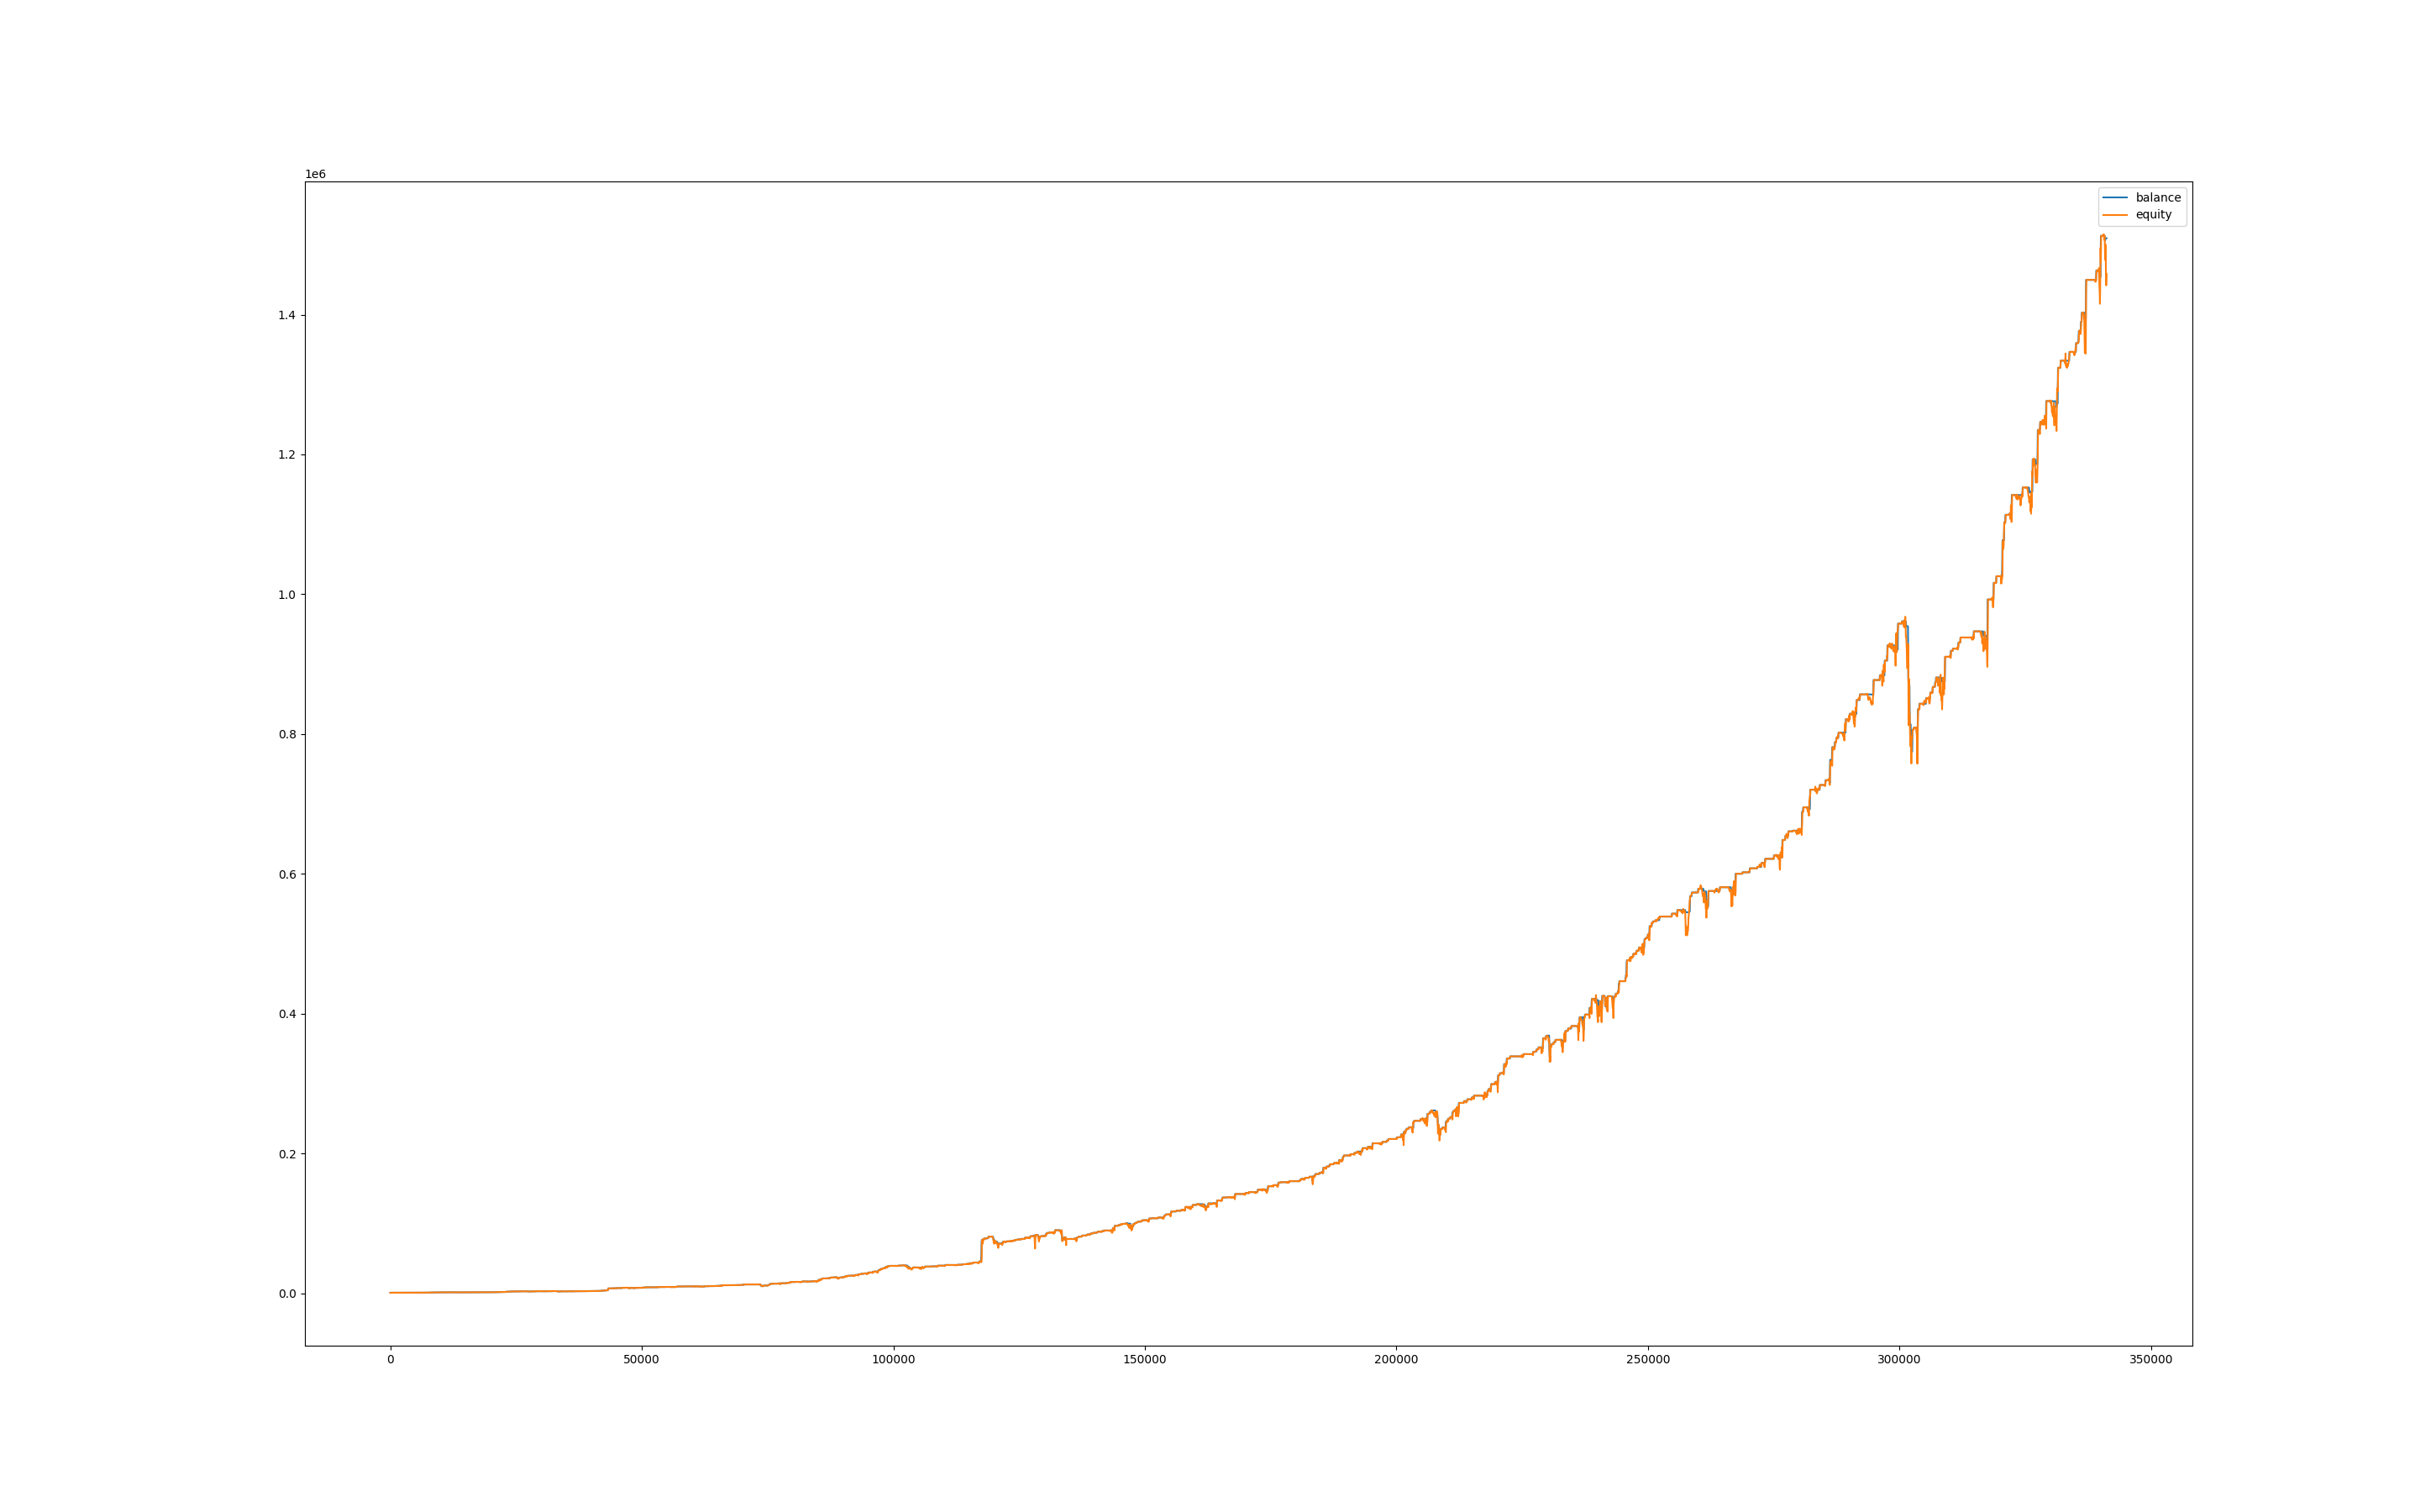

The file beside this chart, header and first rows:
, balance, equity, balance_btc, equity_btc
0, 1000, 1000, 0.0, 0.0
60, 999.9, 998.3, 0.0, -1.642
120, 999.9, 997.3, 0.0, -2.611
180, 999.9, 1005, 0.0, 4.744
240, 999.9, 997.7, 0.0, -2.201
300, 999.9, 992.5, 0.0, -7.356
360, 999.7, 984.8, 0.0, -15.1
420, 999.7, 983.1, 0.0, -16.59
480, 999.7, 985.4, 0.0, -14.29
540, 999.7, 976.9, 0.0, -22.89
600, 999.7, 987.5, 0.0, -12.21
660, 999.7, 1006, 0.0, 5.804
720, 1024, 1017, 0.0, 17.58
780, 1024, 1024, 0.0, 0.0
840, 1024, 1024, 0.0, 0.0
900, 1024, 1024, 0.0, 0.0
960, 1024, 1021, 0.0, -2.46
1020, 1024, 1016, 0.0, -7.611
1080, 1024, 1019, 0.0, -5.104
1140, 1034, 1030, 0.0, 6.314
1200, 1034, 1034, 0.0, 0.0
1260, 1034, 1034, 0.0, 0.0
1320, 1034, 1034, 0.0, 0.0
1380, 1034, 1034, 0.0, 0.0
1440, 1034, 1034, 0.0, 0.0
1500, 1034, 1034, 0.0, 0.0
1560, 1034, 1034, 0.0, 0.0
1620, 1034, 1034, 0.0, 0.0
1680, 1034, 1034, 0.0, 0.0
1740, 1034, 1034, 0.0, 0.0
1800, 1034, 1034, 0.0, 0.0
1860, 1033, 1034, 0.0, 0.0
1920, 1033, 1035, 0.0, 1.844
1980, 1033, 1025, 0.0, -8.096
2040, 1033, 1025, 0.0, -8.669
2100, 1058, 1030, 0.0, -3.283
2160, 1058, 1058, 0.0, 0.0
2220, 1058, 1058, 0.0, 0.0
2280, 1058, 1058, 0.0, 0.0
2340, 1058, 1058, 0.0, -0.4861
2400, 1058, 1060, 0.0, 1.706
2460, 1058, 1053, 0.0, -4.926
2520, 1058, 1057, 0.0, -0.997
2580, 1058, 1051, 0.0, -6.853
2640, 1058, 1047, 0.0, -11.38
2700, 1058, 1048, 0.0, -9.794
2760, 1058, 1055, 0.0, -3.319
2820, 1058, 1054, 0.0, -3.543
2880, 1058, 1055, 0.0, -3.039
2940, 1058, 1033, 0.0, -24.84
3000, 1058, 1036, 0.0, -21.77
3060, 1058, 1045, 0.0, -12.88
3120, 1058, 1078, 0.0, 20
3180, 1084, 1073, 0.0, 14.68
3240, 1084, 1084, 0.0, 0.0
3300, 1084, 1084, 0.0, 0.0
3360, 1084, 1084, 0.0, 0.0
3420, 1084, 1083, 0.0, -0.6669
3480, 1084, 1085, 0.0, 1.357
3540, 1083, 1081, 0.0, -2.417
... 5,627 more rows
